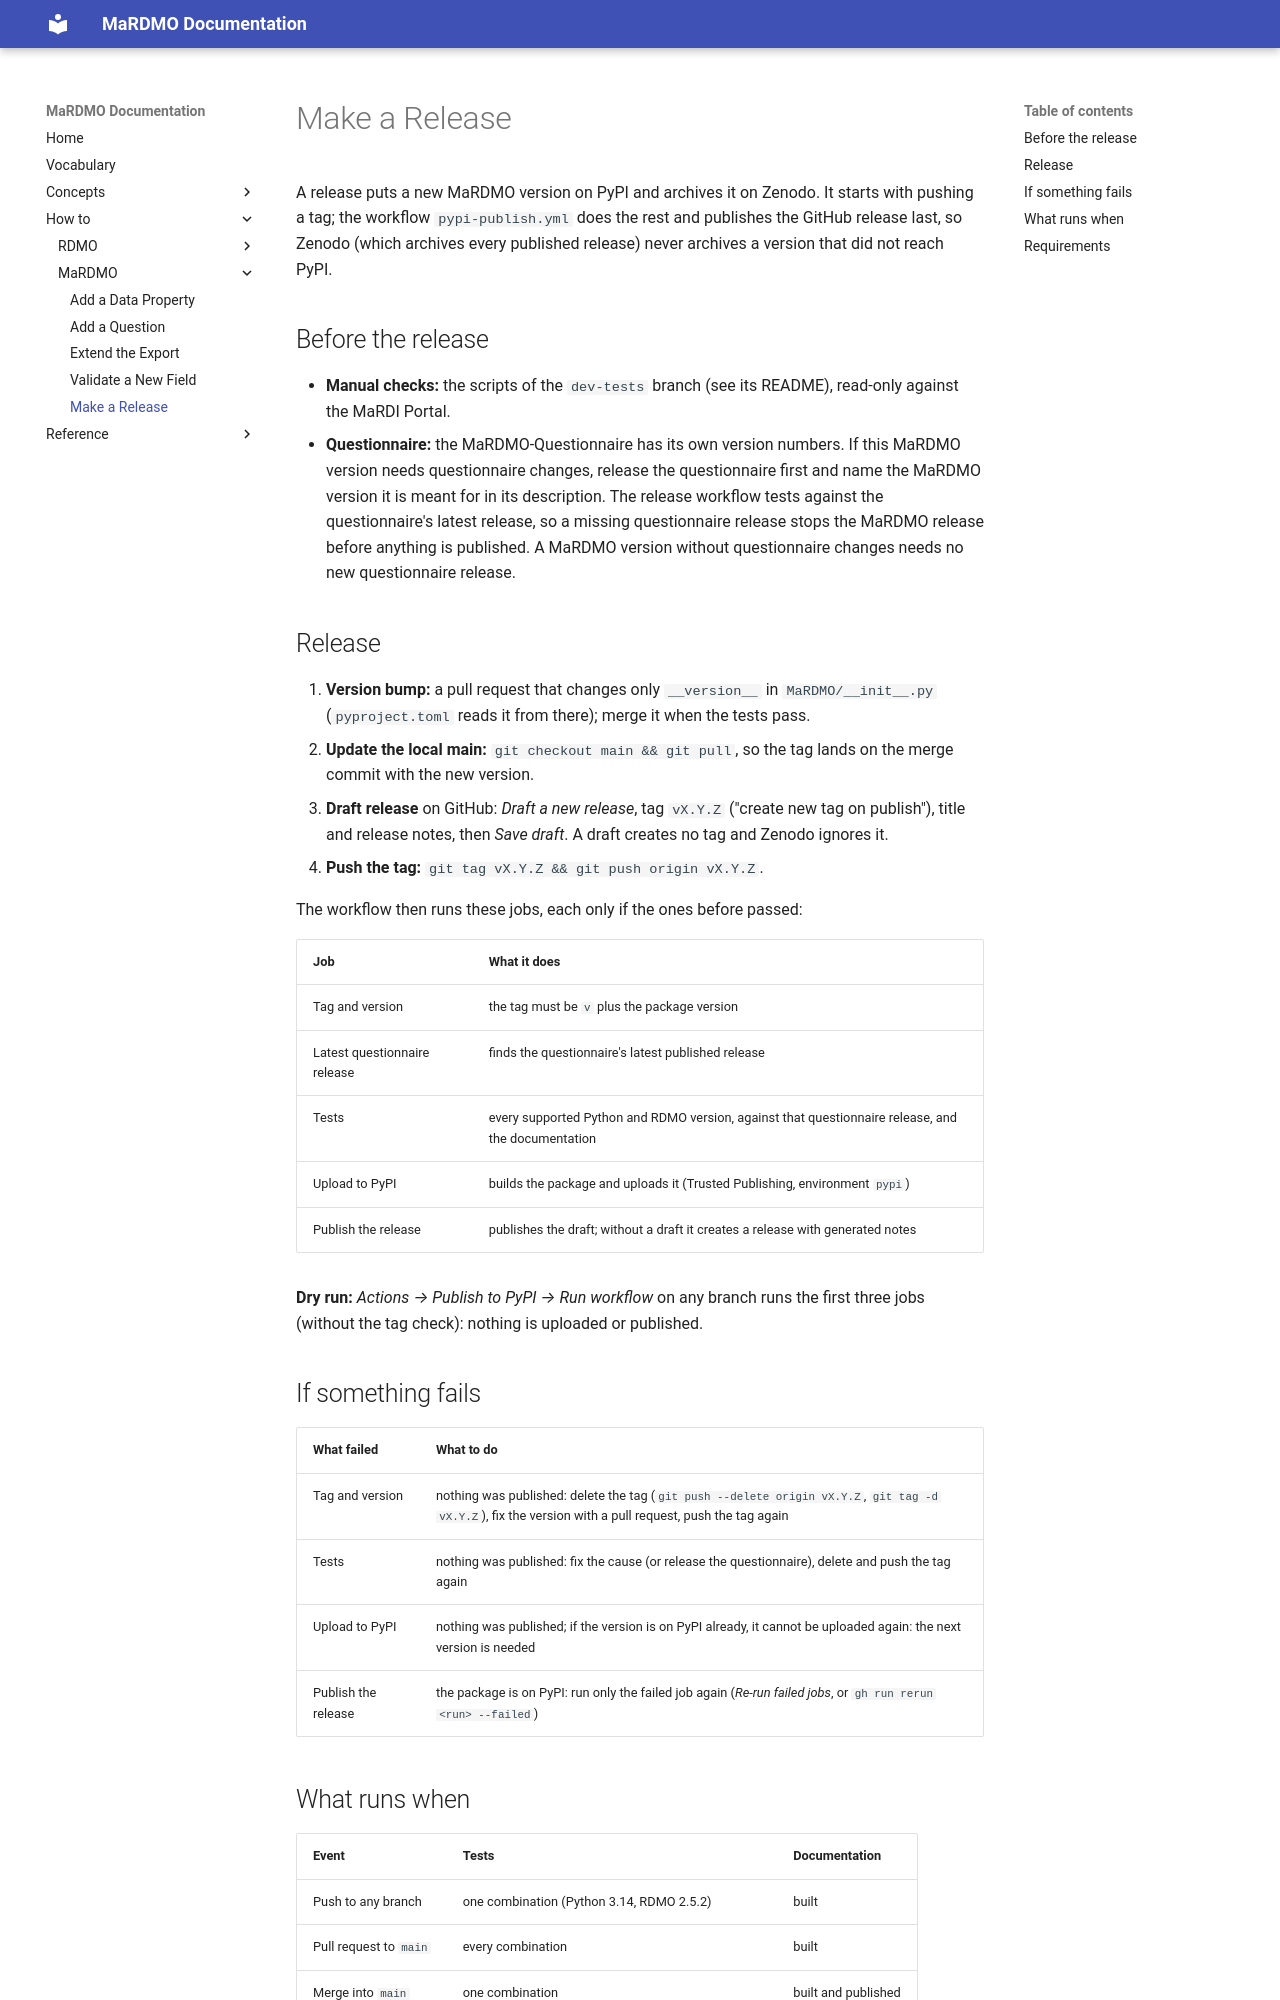

repository: MaRDI4NFDI/MaRDMO-Plugin · page: how-to/mardmo/release/index.html · generator: mkdocs

# Make a Release

A release puts a new MaRDMO version on PyPI and archives it on Zenodo.  It
starts with pushing a tag; the workflow `pypi-publish.yml` does the rest and
publishes the GitHub release last, so Zenodo (which archives every published
release) never archives a version that did not reach PyPI.

## Before the release

- **Manual checks:** the scripts of the `dev-tests` branch (see its README),
  read-only against the MaRDI Portal.
- **Questionnaire:** the MaRDMO-Questionnaire has its own version numbers.  If
  this MaRDMO version needs questionnaire changes, release the questionnaire
  first and name the MaRDMO version it is meant for in its description.  The
  release workflow tests against the questionnaire's latest release, so a
  missing questionnaire release stops the MaRDMO release before anything is
  published.  A MaRDMO version without questionnaire changes needs no new
  questionnaire release.

## Release

1. **Version bump:** a pull request that changes only `__version__` in
   `MaRDMO/__init__.py` (`pyproject.toml` reads it from there); merge it when
   the tests pass.
2. **Update the local main:** `git checkout main && git pull`, so the tag lands
   on the merge commit with the new version.
3. **Draft release** on GitHub: *Draft a new release*, tag `vX.Y.Z` ("create
   new tag on publish"), title and release notes, then *Save draft*.  A draft
   creates no tag and Zenodo ignores it.
4. **Push the tag:** `git tag vX.Y.Z && git push origin vX.Y.Z`.

The workflow then runs these jobs, each only if the ones before passed:

| Job | What it does |
|---|---|
| Tag and version | the tag must be `v` plus the package version |
| Latest questionnaire release | finds the questionnaire's latest published release |
| Tests | every supported Python and RDMO version, against that questionnaire release, and the documentation |
| Upload to PyPI | builds the package and uploads it (Trusted Publishing, environment `pypi`) |
| Publish the release | publishes the draft; without a draft it creates a release with generated notes |

**Dry run:** *Actions → Publish to PyPI → Run workflow* on any branch runs the
first three jobs (without the tag check): nothing is uploaded or published.

## If something fails

| What failed | What to do |
|---|---|
| Tag and version | nothing was published: delete the tag (`git push --delete origin vX.Y.Z`, `git tag -d vX.Y.Z`), fix the version with a pull request, push the tag again |
| Tests | nothing was published: fix the cause (or release the questionnaire), delete and push the tag again |
| Upload to PyPI | nothing was published; if the version is on PyPI already, it cannot be uploaded again: the next version is needed |
| Publish the release | the package is on PyPI: run only the failed job again (*Re-run failed jobs*, or `gh run rerun <run> --failed`) |
